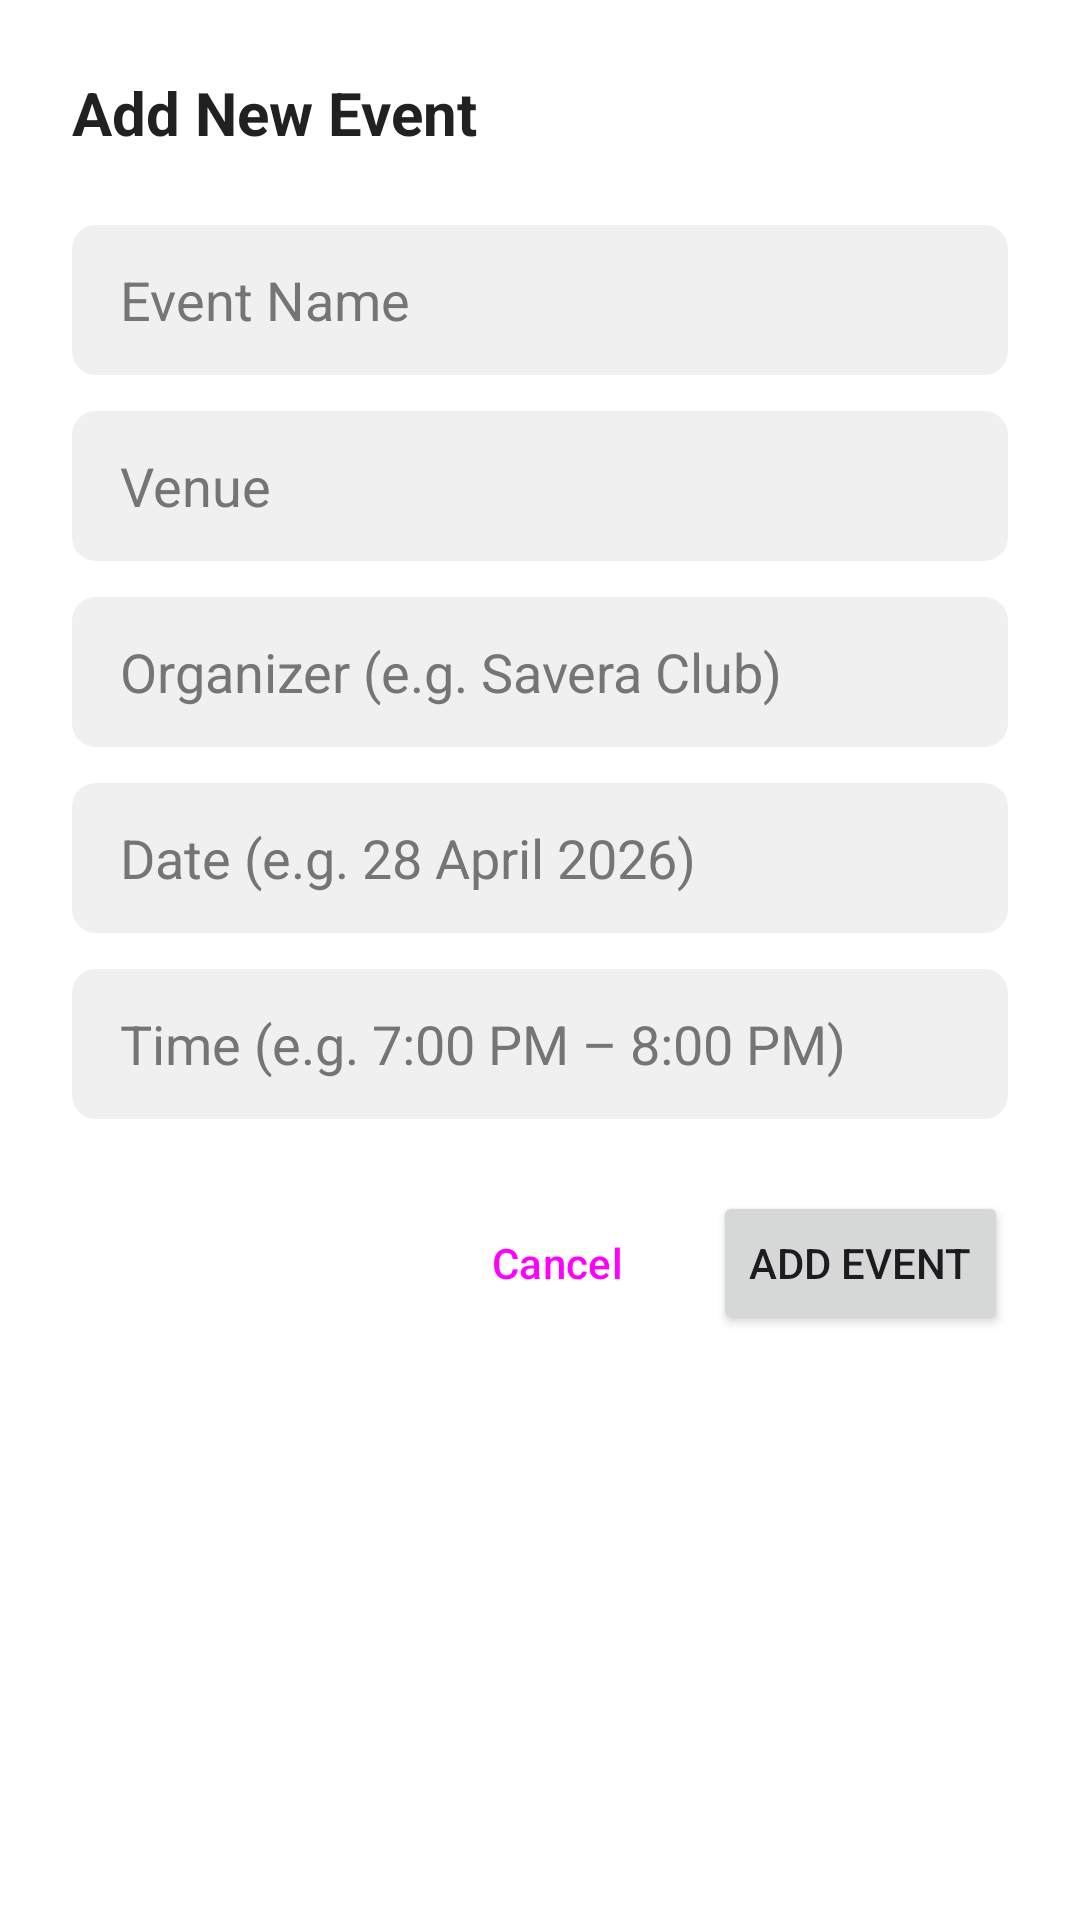

This screen was rendered from an Android layout file. Write that file and the resources it references.
<!-- AndroidManifest.xml: application theme Theme.Campusspace -->
<!-- res/layout/dialog_add_event.xml -->
<?xml version="1.0" encoding="utf-8"?>
<LinearLayout xmlns:android="http://schemas.android.com/apk/res/android"
    android:layout_width="match_parent"
    android:layout_height="wrap_content"
    android:orientation="vertical"
    android:padding="24dp"
    android:background="@color/white">

    <TextView
        android:layout_width="wrap_content"
        android:layout_height="wrap_content"
        android:text="Add New Event"
        android:textSize="20sp"
        android:textStyle="bold"
        android:textColor="@color/text_primary"
        android:layout_marginBottom="24dp"/>

    <EditText
        android:id="@+id/etEventName"
        android:layout_width="match_parent"
        android:layout_height="50dp"
        android:hint="Event Name"
        android:background="@drawable/bg_input_field"
        android:paddingStart="16dp"
        android:paddingEnd="16dp"
        android:layout_marginBottom="12dp"/>

    <EditText
        android:id="@+id/etVenue"
        android:layout_width="match_parent"
        android:layout_height="50dp"
        android:hint="Venue"
        android:background="@drawable/bg_input_field"
        android:paddingStart="16dp"
        android:paddingEnd="16dp"
        android:layout_marginBottom="12dp"/>

    <EditText
        android:id="@+id/etOrganizer"
        android:layout_width="match_parent"
        android:layout_height="50dp"
        android:hint="Organizer (e.g. Savera Club)"
        android:background="@drawable/bg_input_field"
        android:paddingStart="16dp"
        android:paddingEnd="16dp"
        android:layout_marginBottom="12dp"/>

    <EditText
        android:id="@+id/etDate"
        android:layout_width="match_parent"
        android:layout_height="50dp"
        android:hint="Date (e.g. 28 April 2026)"
        android:background="@drawable/bg_input_field"
        android:paddingStart="16dp"
        android:paddingEnd="16dp"
        android:focusable="false"
        android:layout_marginBottom="12dp"/>

    <EditText
        android:id="@+id/etTime"
        android:layout_width="match_parent"
        android:layout_height="50dp"
        android:hint="Time (e.g. 7:00 PM – 8:00 PM)"
        android:background="@drawable/bg_input_field"
        android:paddingStart="16dp"
        android:paddingEnd="16dp"
        android:layout_marginBottom="24dp"/>

    <LinearLayout
        android:layout_width="match_parent"
        android:layout_height="wrap_content"
        android:orientation="horizontal"
        android:gravity="end">

        <Button
            android:id="@+id/btnCancel"
            android:layout_width="wrap_content"
            android:layout_height="wrap_content"
            android:text="Cancel"
            style="@style/Widget.Material3.Button.TextButton"/>

        <Button
            android:id="@+id/btnAddEvent"
            android:layout_width="wrap_content"
            android:layout_height="wrap_content"
            android:text="Add Event"
            android:layout_marginStart="8dp"/>
    </LinearLayout>
</LinearLayout>
<!-- resources referenced by this layout -->
<resources>
  <color name="text_primary">#212121</color>
  <color name="white">#FFFFFF</color>
  <!-- drawable bg_input_field (drawable) -->
  <?xml version="1.0" encoding="utf-8"?>
  <shape xmlns:android="http://schemas.android.com/apk/res/android"
      android:shape="rectangle">
      <solid android:color="@color/bg_input_field"/>
      <corners android:radius="8dp"/>
  </shape>
  <style name="Theme.Campusspace" parent="Base.Theme.Campusspace" />
  <color name="bg_input_field">#F0F0F0</color>
  <style name="Base.Theme.Campusspace" parent="Theme.Material3.DayNight.NoActionBar">
          <item name="colorPrimary">@color/primary_blue</item>
          <item name="colorPrimaryDark">@color/primary_blue_dark</item>
          <item name="colorAccent">@color/primary_blue</item>
          <item name="android:statusBarColor">@color/primary_blue</item>
          <item name="android:windowBackground">@color/bg_light_gray</item>
          
          
          <item name="android:editTextColor">@color/text_primary</item>
          <item name="android:textColorHint">@color/text_secondary</item>
      </style>
  <color name="primary_blue">#2962FF</color>
  <color name="primary_blue_dark">#0039CB</color>
  <color name="bg_light_gray">#F5F5F5</color>
  <color name="text_secondary">#757575</color>
</resources>
